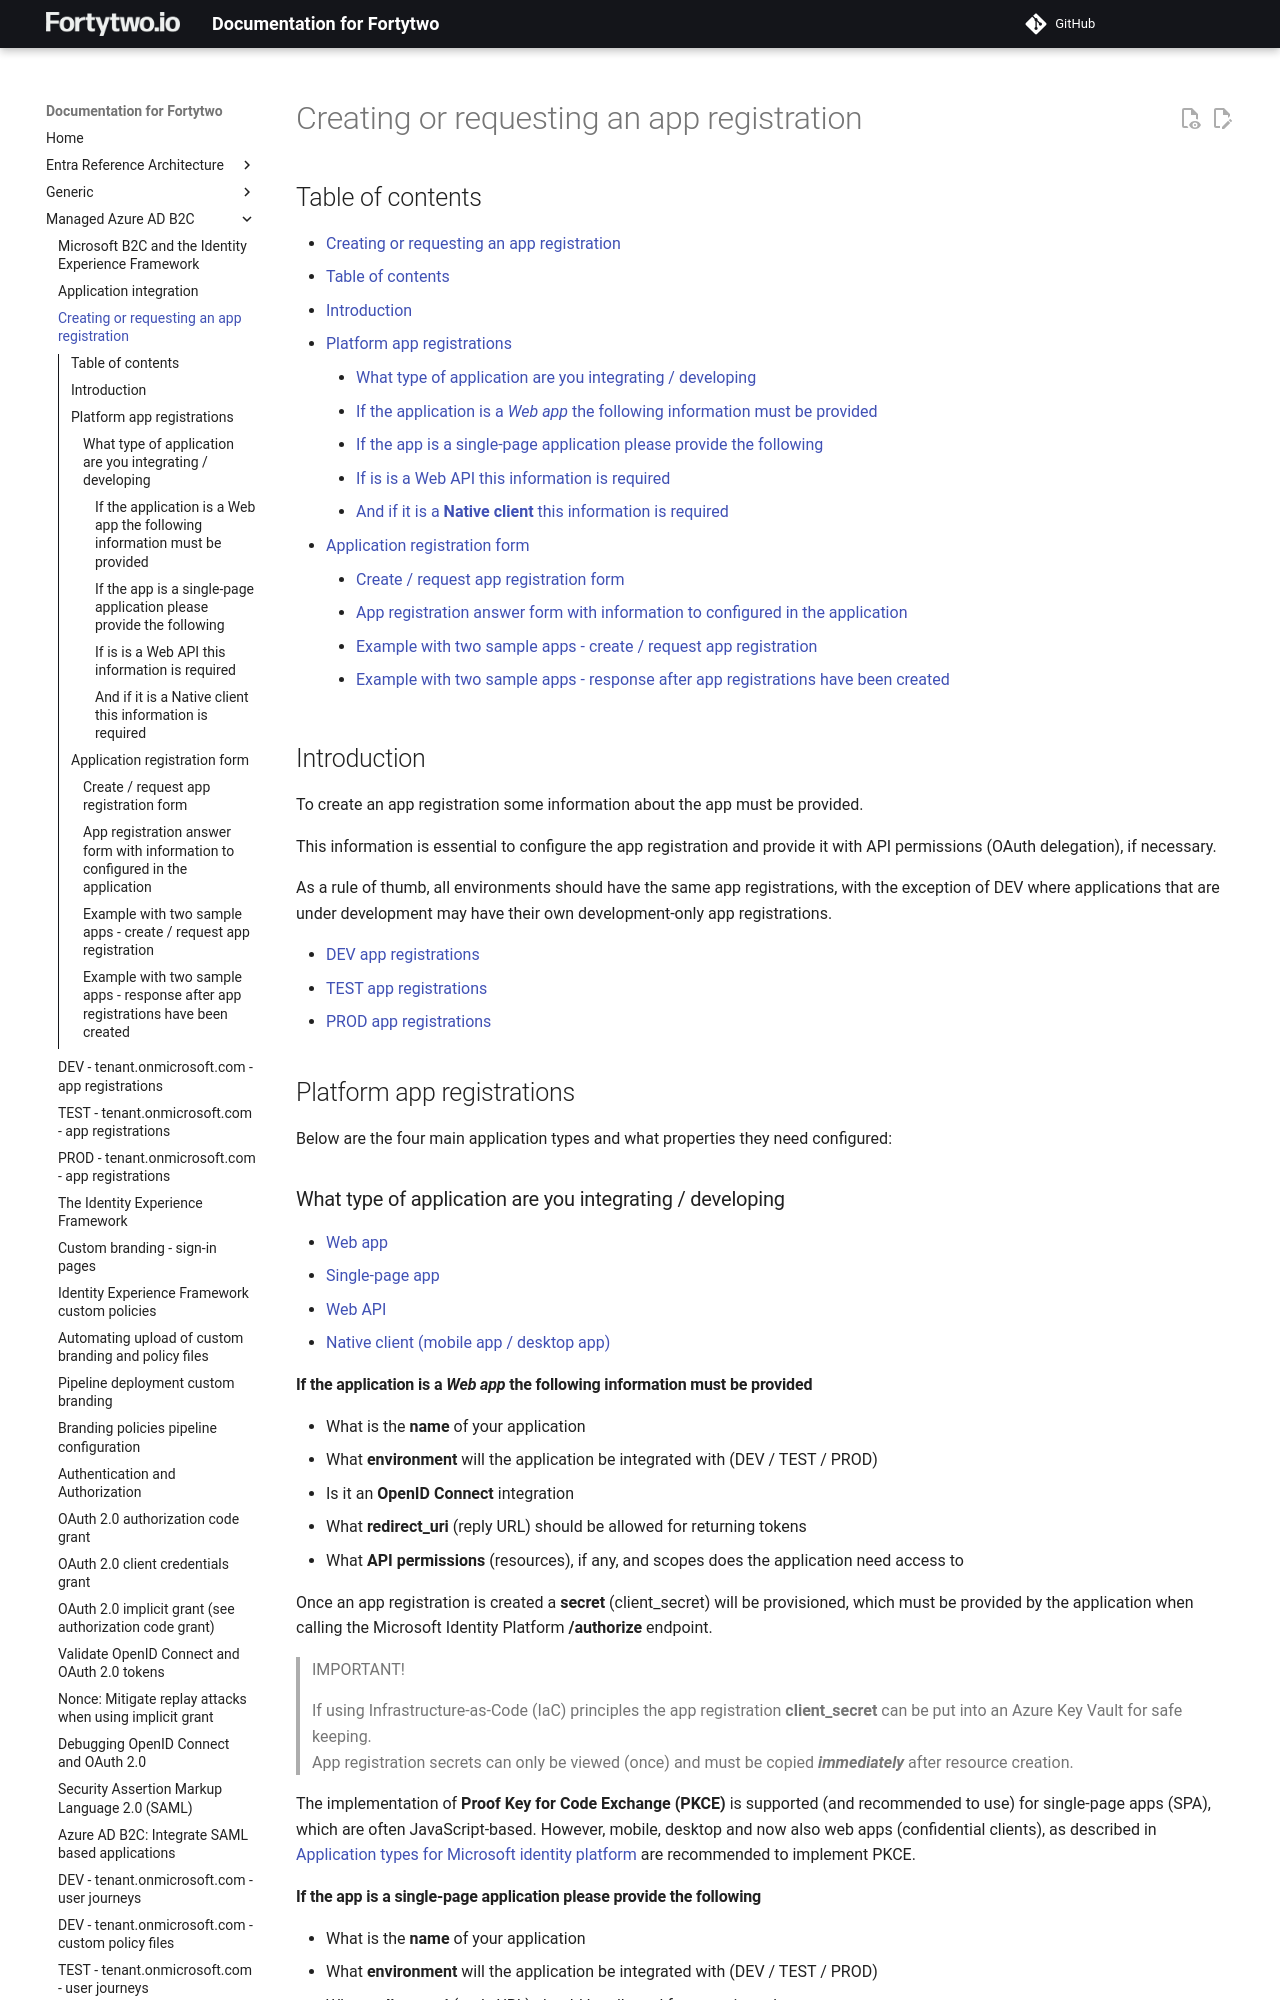

repository: fortytwoservices/public-docs.fortytwo.io · page: Managed Azure AD B2C/c1-Creating-an-app-registration/index.html · generator: mkdocs

# Creating or requesting an app registration

## Table of contents

- [Creating or requesting an app registration](#creating-or-requesting-an-app-registration)
  - [Table of contents](#table-of-contents)
  - [Introduction](#introduction)
  - [Platform app registrations](#platform-app-registrations)
    - [What type of application are you integrating / developing](#what-type-of-application-are-you-integrating-developing)
      - [If the application is a *Web app* the following information must be provided](#if-the-application-is-a-web-app-the-following-information-must-be-provided)
      - [If the app is a single-page application please provide the following](#if-the-app-is-a-single-page-application-please-provide-the-following)
      - [If is is a Web API this information is required](#if-is-is-a-web-api-this-information-is-required)
      - [And if it is a **Native client** this information is required](#and-if-it-is-a-native-client-this-information-is-required)
  - [Application registration form](#application-registration-form)
    - [Create / request app registration form](#create-request-app-registration-form)
    - [App registration answer form with information to configured in the application](#app-registration-answer-form-with-information-to-configured-in-the-application)
    - [Example with two sample apps - create / request app registration](#example-with-two-sample-apps-create-request-app-registration)
    - [Example with two sample apps - response after app registrations have been created](#example-with-two-sample-apps-response-after-app-registrations-have-been-created)

## Introduction

To create an app registration some information about the app must be provided.

This information is essential to configure the app registration and provide it with API permissions (OAuth delegation), if necessary.

As a rule of thumb, all environments should have the same app registrations, with the exception of DEV where applications that are under development may have their own development-only app registrations.

- [DEV app registrations](./c2-DEV-App-registrations.md)
- [TEST app registrations](./c3-TEST-App-registrations.md)
- [PROD app registrations](./c4-PROD-App-registrations.md)

## Platform app registrations

Below are the four main application types and what properties they need configured:

### What type of application are you integrating / developing

- [Web app](https://learn.microsoft.com/azure/active-directory-b2c/application-types#web-applications)
- [Single-page app](https://learn.microsoft.com/azure/active-directory-b2c/application-types#single-page-applications)
- [Web API](https://learn.microsoft.com/azure/active-directory-b2c/application-types#web-apis)
- [Native client (mobile app / desktop app)](https://learn.microsoft.com/azure/active-directory-b2c/application-types#mobile-and-native-applications)

#### If the application is a *Web app* the following information must be provided

- What is the **name** of your application
- What **environment** will the application be integrated with (DEV / TEST / PROD)
- Is it an **OpenID Connect** integration
- What **redirect_uri** (reply URL) should be allowed for returning tokens
- What **API permissions** (resources), if any, and scopes does the application need access to

Once an app registration is created a **secret** (client_secret) will be provisioned, which must be provided by the application when calling the Microsoft Identity Platform **/authorize** endpoint.

>IMPORTANT!
>
>If using Infrastructure-as-Code (IaC) principles the app registration **client_secret** can be put into an Azure Key Vault for safe keeping.  
>App registration secrets can only be viewed (once) and must be copied ***immediately*** after resource creation.

The implementation of **Proof Key for Code Exchange (PKCE)** is supported (and recommended to use) for single-page apps (SPA), which are often JavaScript-based.
However, mobile, desktop and now also web apps (confidential clients), as described in [Application types for Microsoft identity platform](https://learn.microsoft.com/azure/active-directory/develop/v2-app-types#single-page-apps-javascript) are recommended to implement PKCE.
